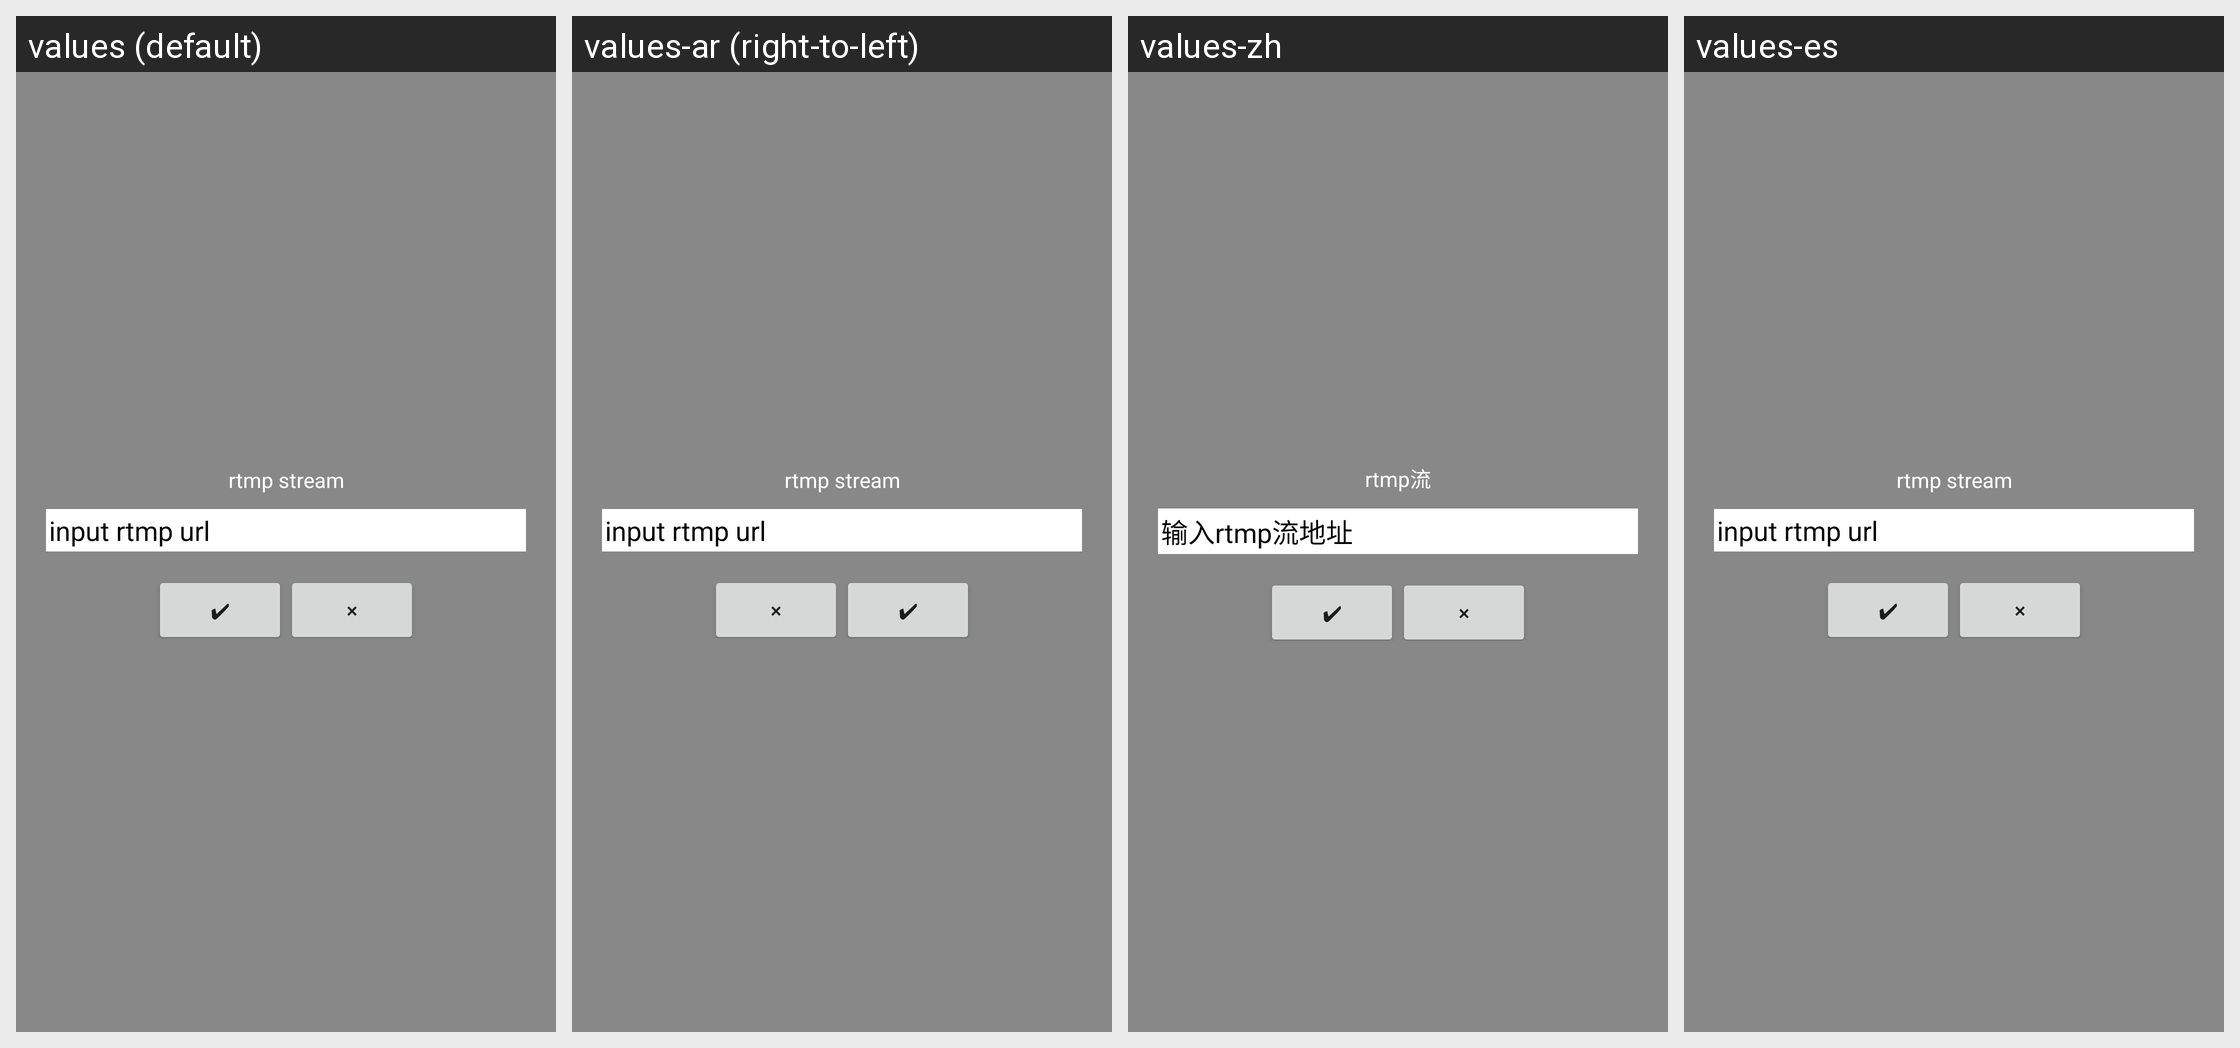

Strings drawn on this Android screen and how each of the app's shown locales translates them:
Android screen res/layout/window_input.xml rendered under 4 locales, left to right: values (default), values-ar (right-to-left), values-zh, values-es. Device: Nexus 5 (rendered at 1080×1920; each locale shown at half size, 540×960, under a caption strip naming it); theme AppTheme.
Other locales in the repository, not shown: values-ca, values-cs, values-nl, values-sl.
Strings drawn on this screen, with the default value and each locale's value (text and hints the layout hard-codes, and strings that could not be matched under every locale, appear in the picture but are not listed):

float_edit_title
  values: rtmp stream
  values-ar: rtmp stream  [not translated; the default value is used]
  values-zh: rtmp流
  values-es: rtmp stream  [not translated; the default value is used]

float_edit_tips
  values: input rtmp url
  values-ar: input rtmp url  [not translated; the default value is used]
  values-zh: 输入rtmp流地址
  values-es: input rtmp url  [not translated; the default value is used]
